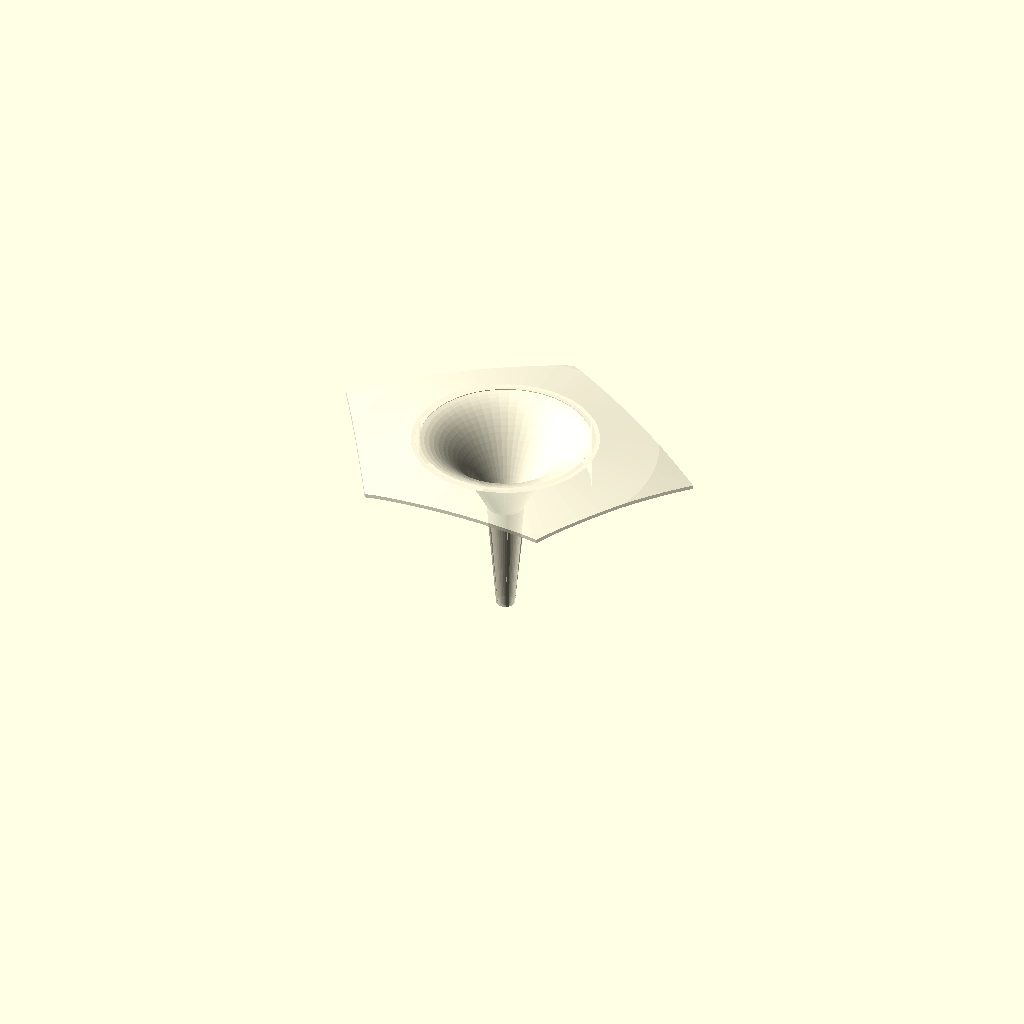
Cell 1: rendered with the file's own defaults.
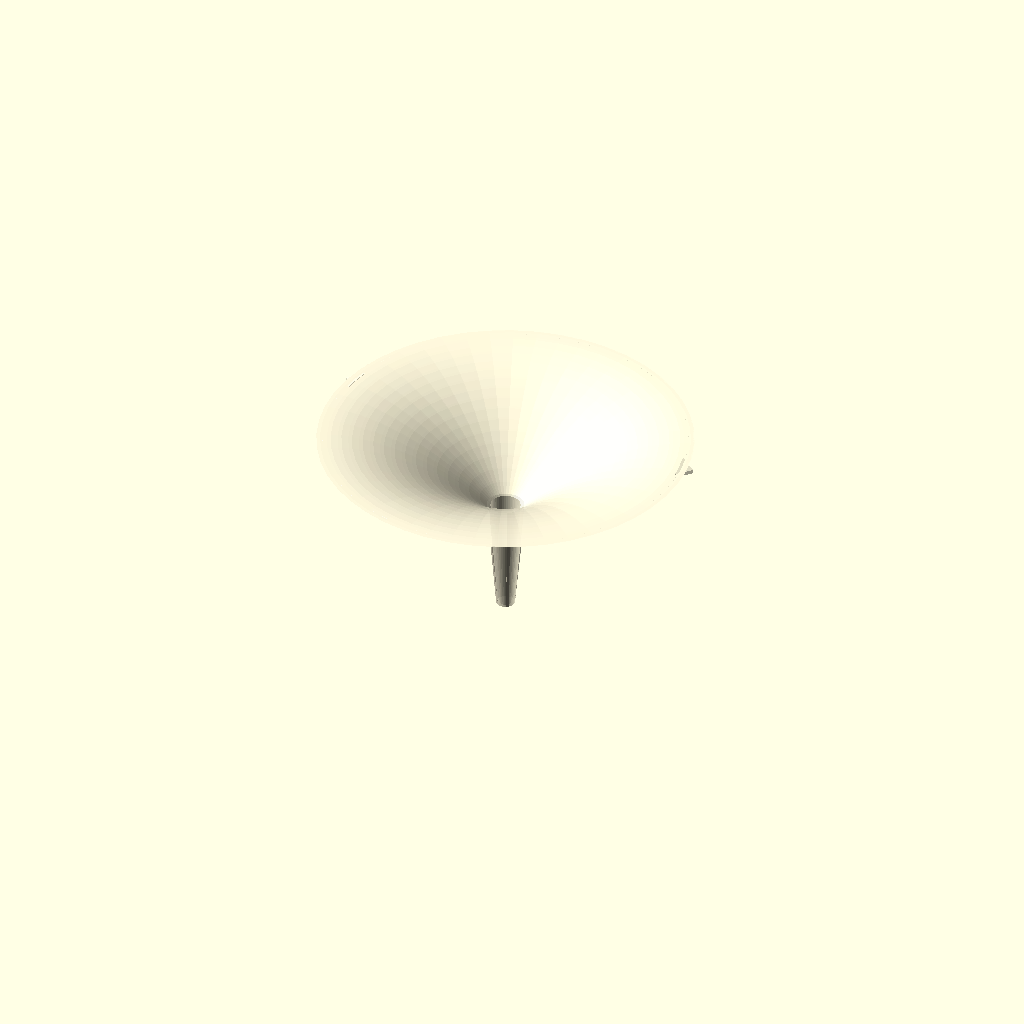
Cell 2: the same model with RIM_R = 80.
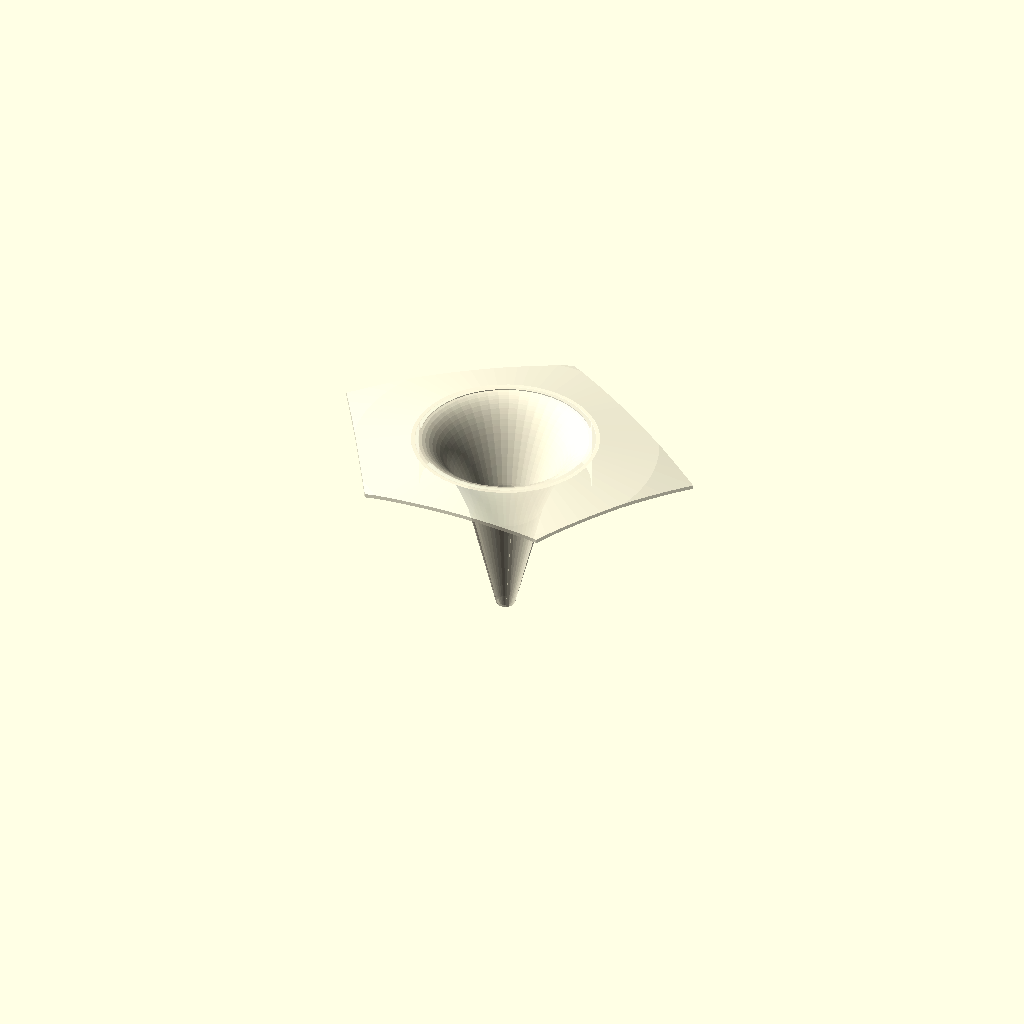
Cell 3: THROAT_R = 16 (everything else at default).
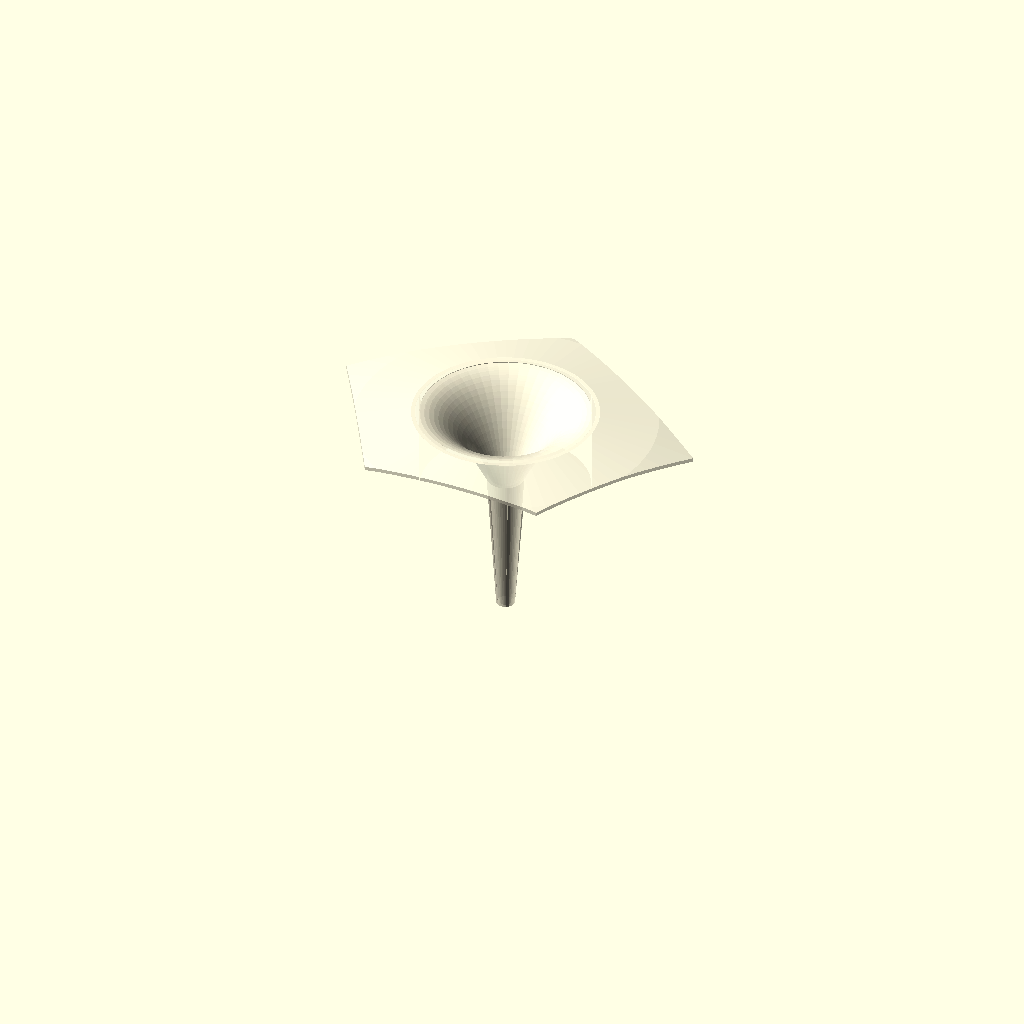
Cell 4 — RIM_Z set to 28, the other parameters unchanged.
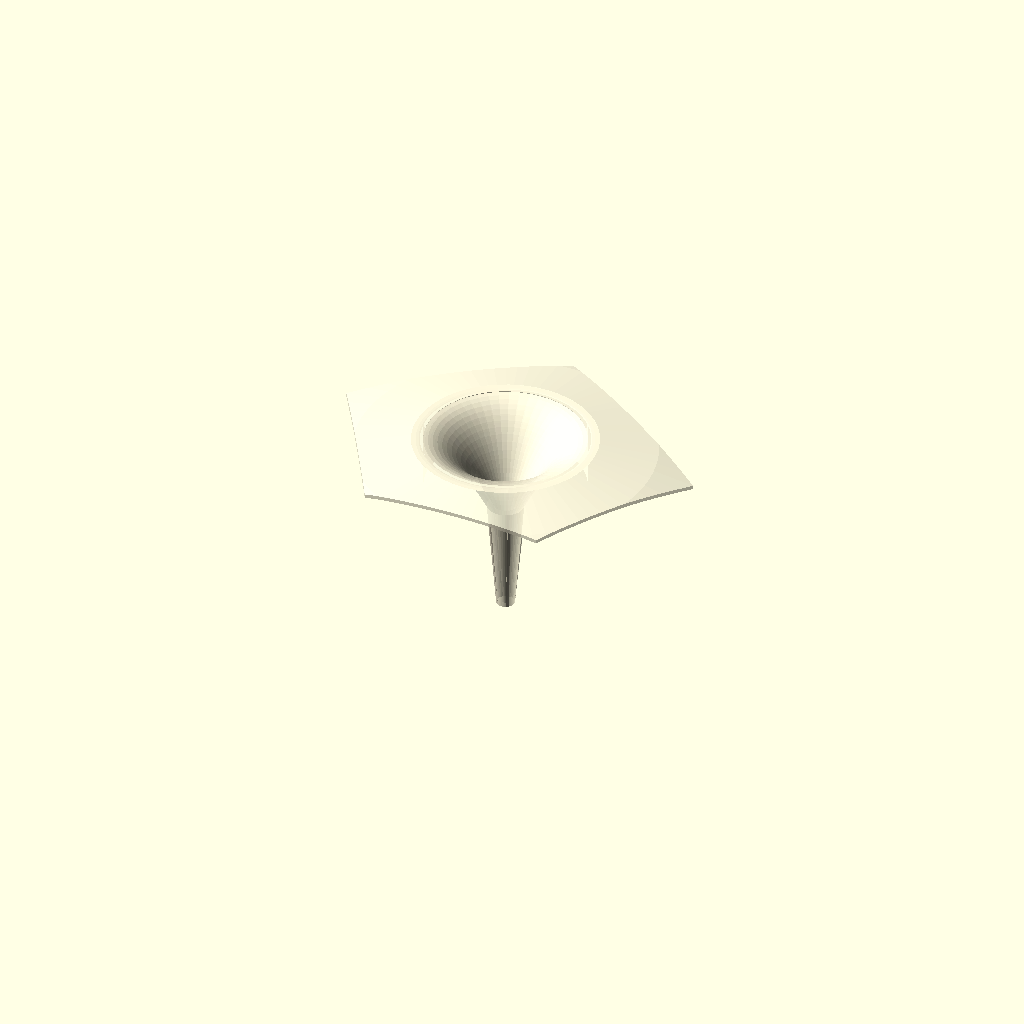
Cell 5: the same model with WALL = 3.2.
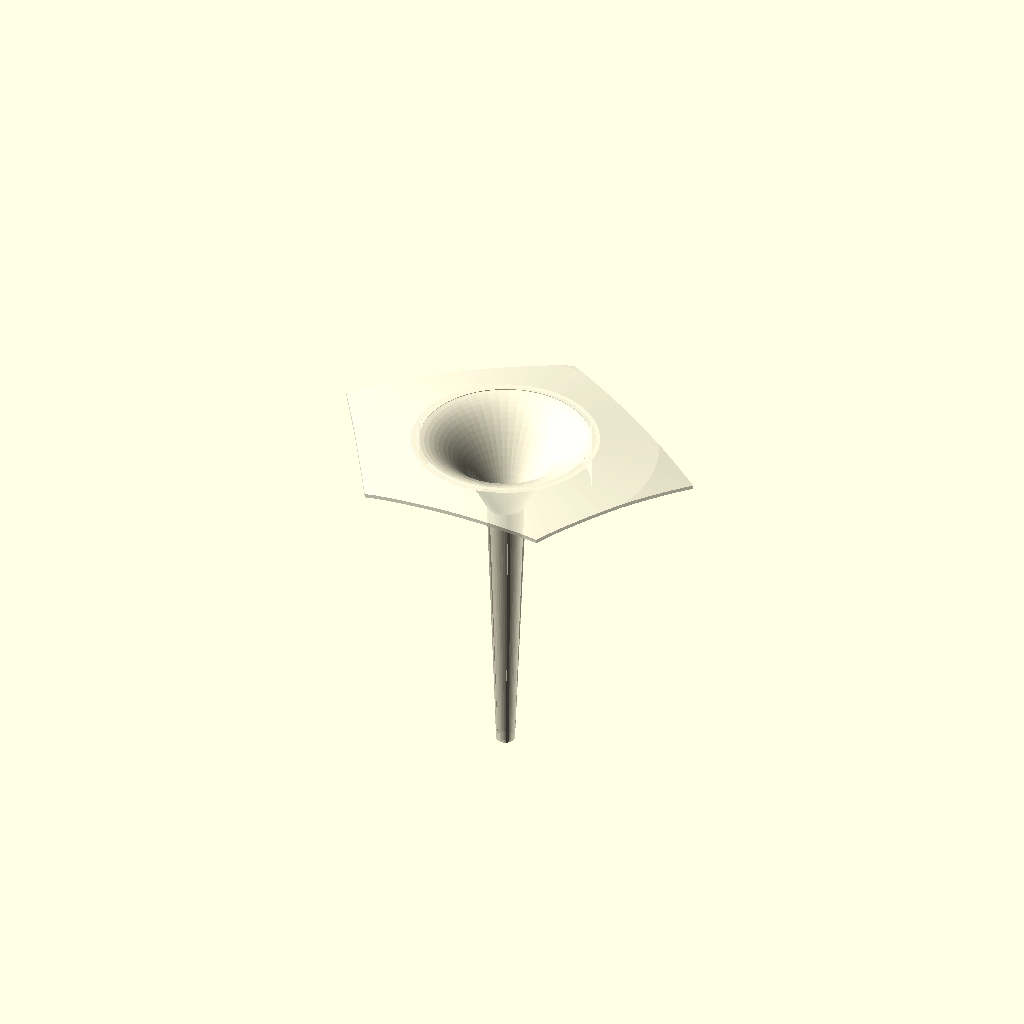
Cell 6: the same model with STEM_LEN = 140.
One fixed orthographic camera (rotation 55°, 0°, 25°; colour scheme Cornfield) for every cell.
OpenSCAD source file models/mushrooms/mushroom_small_curved.scad:
// Ssymmank mushroom -- SMALL stem, fast core + CURVED pentagon flange.
//
// This is mushroom_small.scad (the simplified, fast-loading core) with ONE
// change: the flat pentagon flange is replaced by the curved spherical-cap
// flange from mushroom.scad (STEP 9). The pentagon now curves backward onto
// the lamp's circumsphere so tiled mushrooms form a clean sphere.
//
// Everything else (trumpet funnel, conical stem, back ribs) is the cheap
// version, so this previews/renders fast and is ready to print.

// ---- parameters -----------------------------------------------------------
RIM_R    = 40;    // wide funnel rim radius (mm)
THROAT_R = 8;     // narrow throat radius (mm)
RIM_Z    = 14;    // rim height above the throat plane (mm)
WALL     = 1.6;   // shell wall thickness (mm)

STEM_LEN   = 70;  // SMALL stem length below the throat (mm)
STEM_TIP_R = 4;   // stem base (bottom tip) radius (mm)

PENT_R      = 68;    // pentagon circumradius, centre -> corner (mm)
PLATE_T     = 1.6;   // pentagon plate thickness (mm)
ARM_STRETCH = 1.25;  // radial stretch on two opposing arms
ARM_DROP    = 12;    // drop those two long arms in-plane (mm)

RIB_T = 1.2;      // rib tangential thickness (thin -> reads as a 2D fin)
RIB_H = 4;        // rib depth standing off the back surface (mm)

DISH_DEPTH = 34;  // throat sits this far below the rim -> bowl depth (mm)
DN = 16;          // samples along the funnel curve
$fn = 48;         // low: this model is meant to be cheap

THROAT_Z = RIM_Z - DISH_DEPTH;

// ---- curvature (from mushroom.scad, STEP 9) -------------------------------
// The flange is a cap of the circumsphere (radius CIRC_R). The sphere is
// centred on the axis so the flange's inner edge stays at z = RIM_Z (flush
// with the funnel rim); the surface then curves backward toward the arms.
LAMP_DIAMETER = 200;              // assembled lamp diameter (mm) -> face curvature
CIRC_R   = LAMP_DIAMETER / 2;     // true circumsphere radius (perfect sphere)
CURVE_RELAX = 3.0;                // >1 softens the curve; = 1 is a perfect sphere
CURVE_R  = CIRC_R * CURVE_RELAX;  // radius actually used for the flange cap
SPHERE_FN = 72;                   // facets on the big curvature spheres
CAP_ZC   = RIM_Z - sqrt(CURVE_R * CURVE_R - (RIM_R - WALL) * (RIM_R - WALL));
function cap_z(rho) = CAP_ZC + sqrt(CURVE_R * CURVE_R - rho * rho);
FLANGE_HOLE = RIM_R - WALL - 2;   // overlap the rim so the cap fuses to it

// concave trumpet bowl: steep at the throat, easing to a gentle lip at the rim
function funnel_z(r) =
    let (t = (r - THROAT_R) / (RIM_R - THROAT_R))
        THROAT_Z + DISH_DEPTH * (1 - (1 - t) * (1 - t));

// ---- body (funnel + stem as one revolved shell) ---------------------------
function outer_profile(sl) = concat(
    [[0, -sl], [STEM_TIP_R, -sl]],
    [ for (i = [0:DN]) let (r = THROAT_R + (RIM_R - THROAT_R) * i / DN)
        [r, funnel_z(r)] ],
    [[0, RIM_Z]]
);
function inner_profile(sl) = concat(
    [[0, -sl - 1], [STEM_TIP_R - WALL, -sl - 1]],
    [ for (i = [0:DN]) let (r = THROAT_R + (RIM_R - THROAT_R) * i / DN)
        [r - WALL, funnel_z(r)] ],
    [[RIM_R - WALL, RIM_Z + 1], [0, RIM_Z + 1]]
);

module body(sl) {
    rotate_extrude(angle = 360)
        difference() {
            polygon(outer_profile(sl));
            polygon(inner_profile(sl));
        }
}

// ---- pentagon footprint ---------------------------------------------------
PENT_ANGLES = [90, 162, 234, 306, 18];      // apex up; 162 & 18 are L/R arms
PENT_FACTOR = [1, ARM_STRETCH, 1, 1, ARM_STRETCH];

function pentagon_pts() =
    [ for (i = [0:4])
        let (r = PENT_R * PENT_FACTOR[i], a = PENT_ANGLES[i],
             drop = (PENT_FACTOR[i] > 1) ? ARM_DROP : 0)
        [r * cos(a), r * sin(a) - drop] ];

// ---- CURVED pentagon flange (spherical-cap shell) -------------------------
// The pentagon footprint (prism with a central hole) intersected with a
// concentric spherical shell of uniform thickness PLATE_T. The two same-centre
// spheres never coincide, so the OpenCSG preview is clean with no render().
// Only the TOP cap of the sphere is wanted. The pentagon column must be
// bounded to the rim region (z ~ 0..RIM_Z), otherwise it also slices the
// BOTTOM of the full sphere shell and produces a phantom second pentagon far
// below the stem. EXTRUDE_LO/HI bracket the real cap with margin.
EXTRUDE_LO = -10;
EXTRUDE_HI = RIM_Z + 10;
module pentagon_flange() {
    intersection() {
        translate([0, 0, EXTRUDE_LO])
            linear_extrude(height = EXTRUDE_HI - EXTRUDE_LO)
                difference() {
                    polygon(pentagon_pts());    // pentagon w/ two stretched arms
                    circle(r = FLANGE_HOLE);    // funnel opening stays open
                }
        translate([0, 0, CAP_ZC])           // uniform-thickness spherical shell
            difference() {
                sphere(r = CURVE_R,           $fn = SPHERE_FN);
                sphere(r = CURVE_R - PLATE_T, $fn = SPHERE_FN);
            }
    }
}

// ---- back ribs (one thin extruded fin per corner) -------------------------
function rib_surface(sl) = concat(
    [ for (i = [0:DN]) let (r = RIM_R + (THROAT_R - RIM_R) * i / DN)
        [r, funnel_z(r)] ],          // rim -> throat
    [[STEM_TIP_R, -sl]]              // -> stem tip
);

module rib(az, sl) {
    s = rib_surface(sl);
    n = len(s);
    outer = [ for (i = [n - 1 : -1 : 0])
                let (d = RIB_H * sin(180 * i / (n - 1)))   // 0 at ends, max mid
                [s[i][0] + d, s[i][1]] ];
    rotate([0, 0, az])
        rotate([90, 0, 0])
            linear_extrude(height = RIB_T, center = true)
                polygon(concat(s, outer));
}

module ribs(sl) { for (a = PENT_ANGLES) rib(a, sl); }

// ---- the whole element ----------------------------------------------------
MUSH_ALPHA = 0.7;   // 70% opaque (semi-transparent)
module mushroom(stem_len = STEM_LEN) {
    color("Cornsilk", MUSH_ALPHA)
    union() {
        body(stem_len);
        pentagon_flange();
        ribs(stem_len);
    }
}

mushroom();
Customizer parameters (derived from the source; name, type, default, range or options):
RIM_R: number, default 40
THROAT_R: number, default 8
RIM_Z: number, default 14
WALL: number, default 1.6
STEM_LEN: number, default 70
STEM_TIP_R: number, default 4
PENT_R: number, default 68
PLATE_T: number, default 1.6
ARM_STRETCH: number, default 1.25
ARM_DROP: number, default 12
RIB_T: number, default 1.2
RIB_H: number, default 4
DISH_DEPTH: number, default 34
DN: number, default 16
LAMP_DIAMETER: number, default 200
CURVE_RELAX: number, default 3
SPHERE_FN: number, default 72
